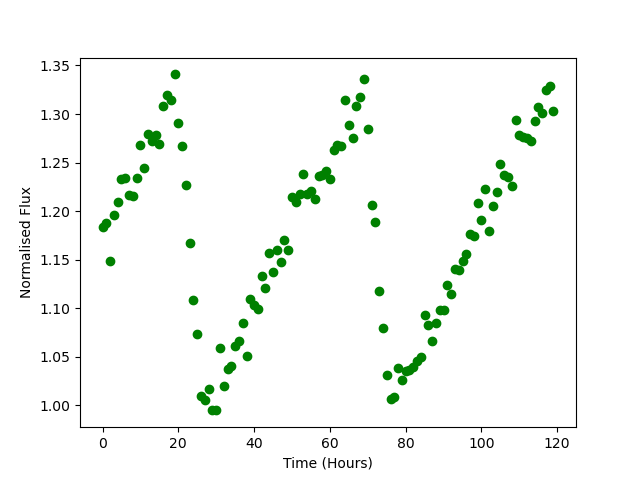

The table this chart was drawn from, first rows:
Time, Flux
0.0, 1.183
1.0, 1.188
2.0, 1.148
3.0, 1.195
4.0, 1.209
5.0, 1.233
6.0, 1.234
7.0, 1.217
8.0, 1.215
9.0, 1.234
10.0, 1.268
11.0, 1.244
12.0, 1.279
13.0, 1.272
14.0, 1.279
15.0, 1.269
16.0, 1.308
17.0, 1.319
18.0, 1.315
19.0, 1.341
20.0, 1.291
21.0, 1.268
22.0, 1.226
23.0, 1.167
24.0, 1.108
25.0, 1.074
26.0, 1.009
27.0, 1.005
28.0, 1.017
29.0, 0.9955
30.0, 0.9945
31.0, 1.059
32.0, 1.02
33.0, 1.037
34.0, 1.041
35.0, 1.061
36.0, 1.066
37.0, 1.084
38.0, 1.051
39.0, 1.109
40.0, 1.103
41.0, 1.099
42.0, 1.134
43.0, 1.121
44.0, 1.157
45.0, 1.138
46.0, 1.16
47.0, 1.147
48.0, 1.171
49.0, 1.159
50.0, 1.214
51.0, 1.209
52.0, 1.217
53.0, 1.238
54.0, 1.218
55.0, 1.221
56.0, 1.213
57.0, 1.236
58.0, 1.237
59.0, 1.241
... 60 more rows
